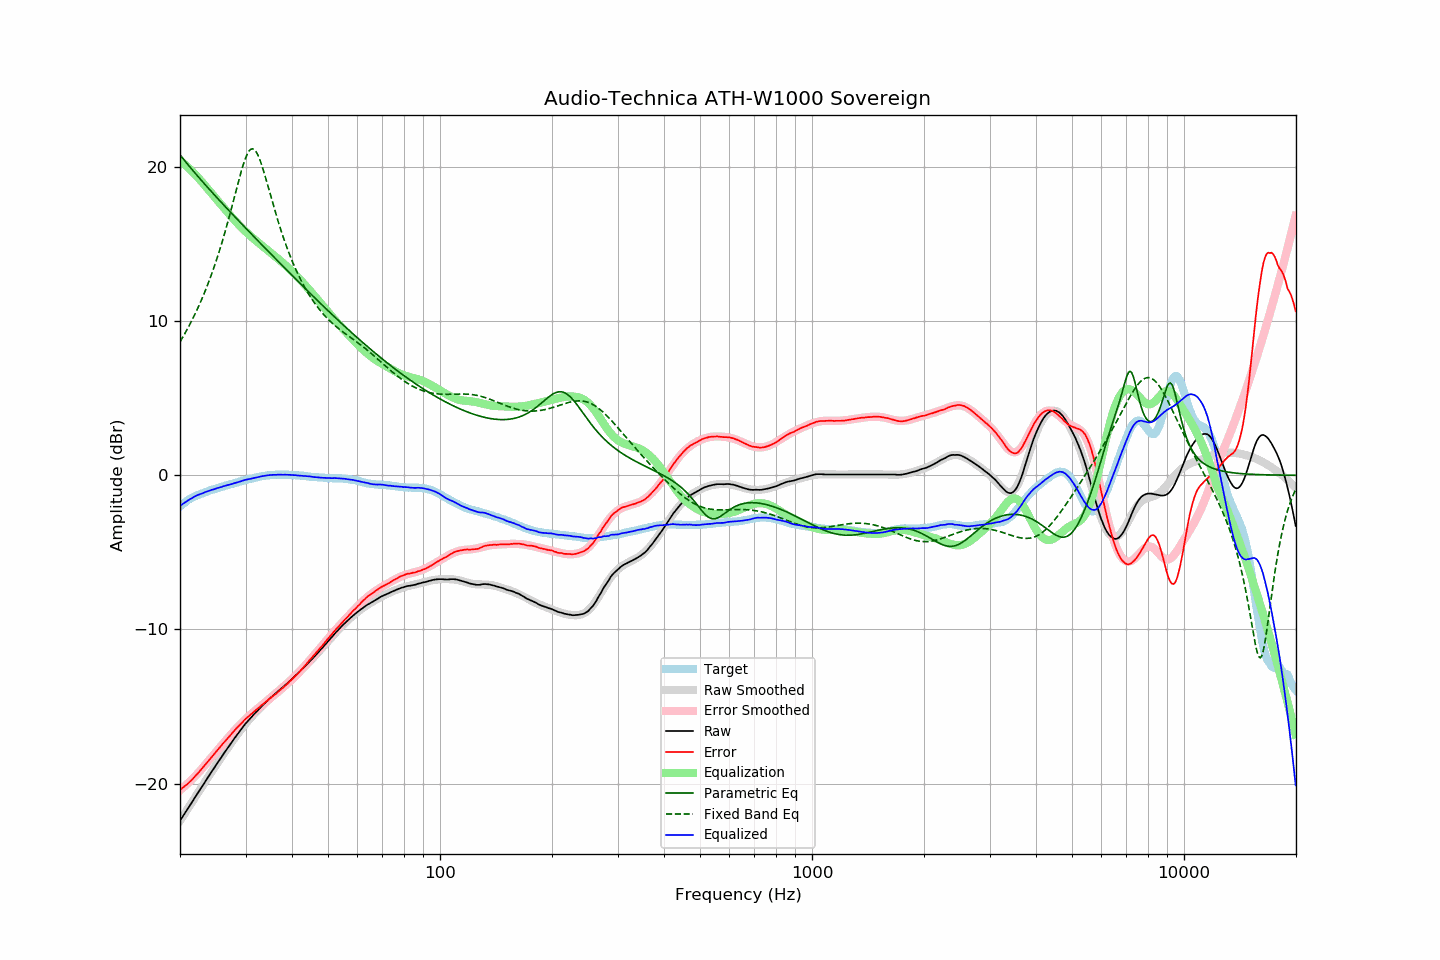

The data file committed next to this chart (first rows):
frequency, raw, error, smoothed, error_smoothed, equalization, parametric_eq, fixed_band_eq, equalized_raw, equalized_smoothed, target
20.00, -22.40, -20.39, -22.41, -20.42, 20.42, 20.79, 8.65, -1.98, -1.99, -2.01
20.20, -22.24, -20.32, -22.25, -20.34, 20.34, 20.66, 8.83, -1.91, -1.91, -1.92
20.40, -22.08, -20.24, -22.08, -20.25, 20.25, 20.53, 9.01, -1.83, -1.83, -1.84
20.61, -21.93, -20.16, -21.92, -20.16, 20.16, 20.40, 9.19, -1.77, -1.76, -1.77
20.81, -21.76, -20.08, -21.76, -20.07, 20.07, 20.27, 9.38, -1.70, -1.69, -1.68
21.02, -21.59, -19.99, -21.60, -19.97, 19.97, 20.15, 9.57, -1.62, -1.63, -1.60
21.23, -21.43, -19.89, -21.43, -19.87, 19.87, 20.02, 9.77, -1.56, -1.56, -1.54
21.44, -21.27, -19.79, -21.27, -19.77, 19.77, 19.90, 9.97, -1.50, -1.50, -1.48
21.66, -21.12, -19.69, -21.11, -19.67, 19.67, 19.77, 10.17, -1.45, -1.44, -1.43
21.87, -20.94, -19.56, -20.95, -19.56, 19.56, 19.65, 10.39, -1.38, -1.39, -1.38
22.09, -20.78, -19.45, -20.79, -19.45, 19.45, 19.53, 10.61, -1.33, -1.33, -1.33
22.31, -20.62, -19.34, -20.62, -19.34, 19.34, 19.41, 10.83, -1.28, -1.28, -1.28
22.54, -20.47, -19.23, -20.46, -19.22, 19.22, 19.29, 11.06, -1.24, -1.24, -1.24
22.76, -20.30, -19.10, -20.30, -19.10, 19.10, 19.17, 11.30, -1.20, -1.20, -1.20
22.99, -20.15, -18.98, -20.14, -18.98, 18.98, 19.05, 11.54, -1.16, -1.16, -1.17
23.22, -19.99, -18.86, -19.98, -18.86, 18.86, 18.93, 11.79, -1.13, -1.12, -1.13
23.45, -19.81, -18.72, -19.82, -18.74, 18.74, 18.81, 12.05, -1.08, -1.08, -1.09
23.69, -19.66, -18.61, -19.66, -18.61, 18.61, 18.70, 12.31, -1.05, -1.05, -1.05
23.92, -19.49, -18.48, -19.50, -18.49, 18.49, 18.58, 12.58, -1.01, -1.01, -1.01
24.16, -19.33, -18.37, -19.34, -18.36, 18.36, 18.46, 12.86, -0.97, -0.97, -0.96
24.40, -19.17, -18.24, -19.18, -18.24, 18.24, 18.35, 13.15, -0.93, -0.94, -0.93
24.65, -19.03, -18.12, -19.02, -18.11, 18.11, 18.23, 13.44, -0.91, -0.91, -0.91
24.89, -18.86, -17.98, -18.86, -17.99, 17.99, 18.12, 13.75, -0.87, -0.87, -0.88
25.14, -18.70, -17.86, -18.71, -17.87, 17.87, 18.01, 14.06, -0.84, -0.84, -0.84
25.39, -18.55, -17.74, -18.55, -17.74, 17.74, 17.89, 14.39, -0.81, -0.81, -0.81
25.65, -18.40, -17.63, -18.40, -17.62, 17.62, 17.78, 14.72, -0.77, -0.77, -0.77
25.91, -18.25, -17.50, -18.24, -17.50, 17.50, 17.67, 15.06, -0.75, -0.74, -0.75
26.16, -18.08, -17.36, -18.09, -17.38, 17.38, 17.56, 15.42, -0.71, -0.71, -0.72
26.43, -17.94, -17.26, -17.94, -17.25, 17.25, 17.44, 15.78, -0.68, -0.68, -0.68
26.69, -17.78, -17.13, -17.79, -17.13, 17.13, 17.33, 16.15, -0.65, -0.65, -0.65
26.96, -17.64, -17.02, -17.64, -17.01, 17.01, 17.22, 16.53, -0.62, -0.62, -0.62
27.23, -17.50, -16.91, -17.49, -16.89, 16.89, 17.11, 16.92, -0.60, -0.59, -0.59
27.50, -17.35, -16.79, -17.34, -16.78, 16.78, 17.00, 17.31, -0.57, -0.56, -0.56
27.77, -17.19, -16.65, -17.19, -16.66, 16.66, 16.89, 17.71, -0.53, -0.53, -0.54
28.05, -17.04, -16.54, -17.05, -16.54, 16.54, 16.78, 18.11, -0.50, -0.50, -0.50
28.33, -16.90, -16.42, -16.90, -16.43, 16.43, 16.67, 18.52, -0.47, -0.47, -0.48
28.62, -16.77, -16.32, -16.76, -16.32, 16.32, 16.56, 18.92, -0.45, -0.44, -0.45
28.90, -16.62, -16.21, -16.62, -16.21, 16.21, 16.45, 19.31, -0.41, -0.41, -0.41
29.19, -16.48, -16.09, -16.49, -16.10, 16.10, 16.34, 19.68, -0.38, -0.38, -0.39
29.48, -16.34, -16.00, -16.35, -16.00, 16.00, 16.24, 20.03, -0.35, -0.36, -0.34
29.78, -16.21, -15.88, -16.22, -15.89, 15.89, 16.13, 20.36, -0.31, -0.33, -0.33
30.08, -16.08, -15.78, -16.09, -15.79, 15.79, 16.02, 20.64, -0.28, -0.30, -0.30
30.38, -15.97, -15.70, -15.97, -15.70, 15.70, 15.91, 20.87, -0.27, -0.27, -0.27
30.68, -15.84, -15.60, -15.85, -15.60, 15.60, 15.80, 21.04, -0.24, -0.25, -0.24
30.99, -15.74, -15.52, -15.73, -15.51, 15.51, 15.70, 21.14, -0.23, -0.22, -0.22
31.30, -15.62, -15.42, -15.61, -15.42, 15.42, 15.59, 21.18, -0.20, -0.19, -0.20
31.61, -15.50, -15.34, -15.50, -15.33, 15.33, 15.48, 21.14, -0.18, -0.17, -0.17
31.93, -15.40, -15.25, -15.39, -15.24, 15.24, 15.37, 21.04, -0.15, -0.15, -0.15
32.24, -15.28, -15.15, -15.28, -15.15, 15.15, 15.27, 20.87, -0.13, -0.12, -0.13
32.57, -15.18, -15.08, -15.17, -15.07, 15.07, 15.16, 20.65, -0.11, -0.10, -0.10
32.89, -15.06, -14.98, -15.06, -14.98, 14.98, 15.05, 20.38, -0.08, -0.08, -0.08
33.22, -14.95, -14.89, -14.96, -14.90, 14.90, 14.94, 20.07, -0.06, -0.06, -0.06
33.55, -14.85, -14.81, -14.86, -14.81, 14.81, 14.84, 19.74, -0.04, -0.04, -0.04
33.89, -14.75, -14.72, -14.76, -14.73, 14.73, 14.73, 19.39, -0.03, -0.03, -0.03
34.23, -14.66, -14.65, -14.66, -14.64, 14.64, 14.63, 19.02, -0.01, -0.01, -0.01
34.57, -14.55, -14.55, -14.56, -14.56, 14.56, 14.52, 18.65, 0.00, -0.00, 0.00
34.92, -14.46, -14.47, -14.46, -14.47, 14.47, 14.41, 18.28, 0.02, 0.01, 0.01
35.27, -14.37, -14.40, -14.37, -14.39, 14.39, 14.31, 17.91, 0.02, 0.02, 0.03
35.62, -14.28, -14.30, -14.28, -14.31, 14.31, 14.20, 17.54, 0.03, 0.03, 0.02
35.97, -14.19, -14.22, -14.19, -14.22, 14.22, 14.09, 17.18, 0.03, 0.03, 0.03
... 635 more rows
